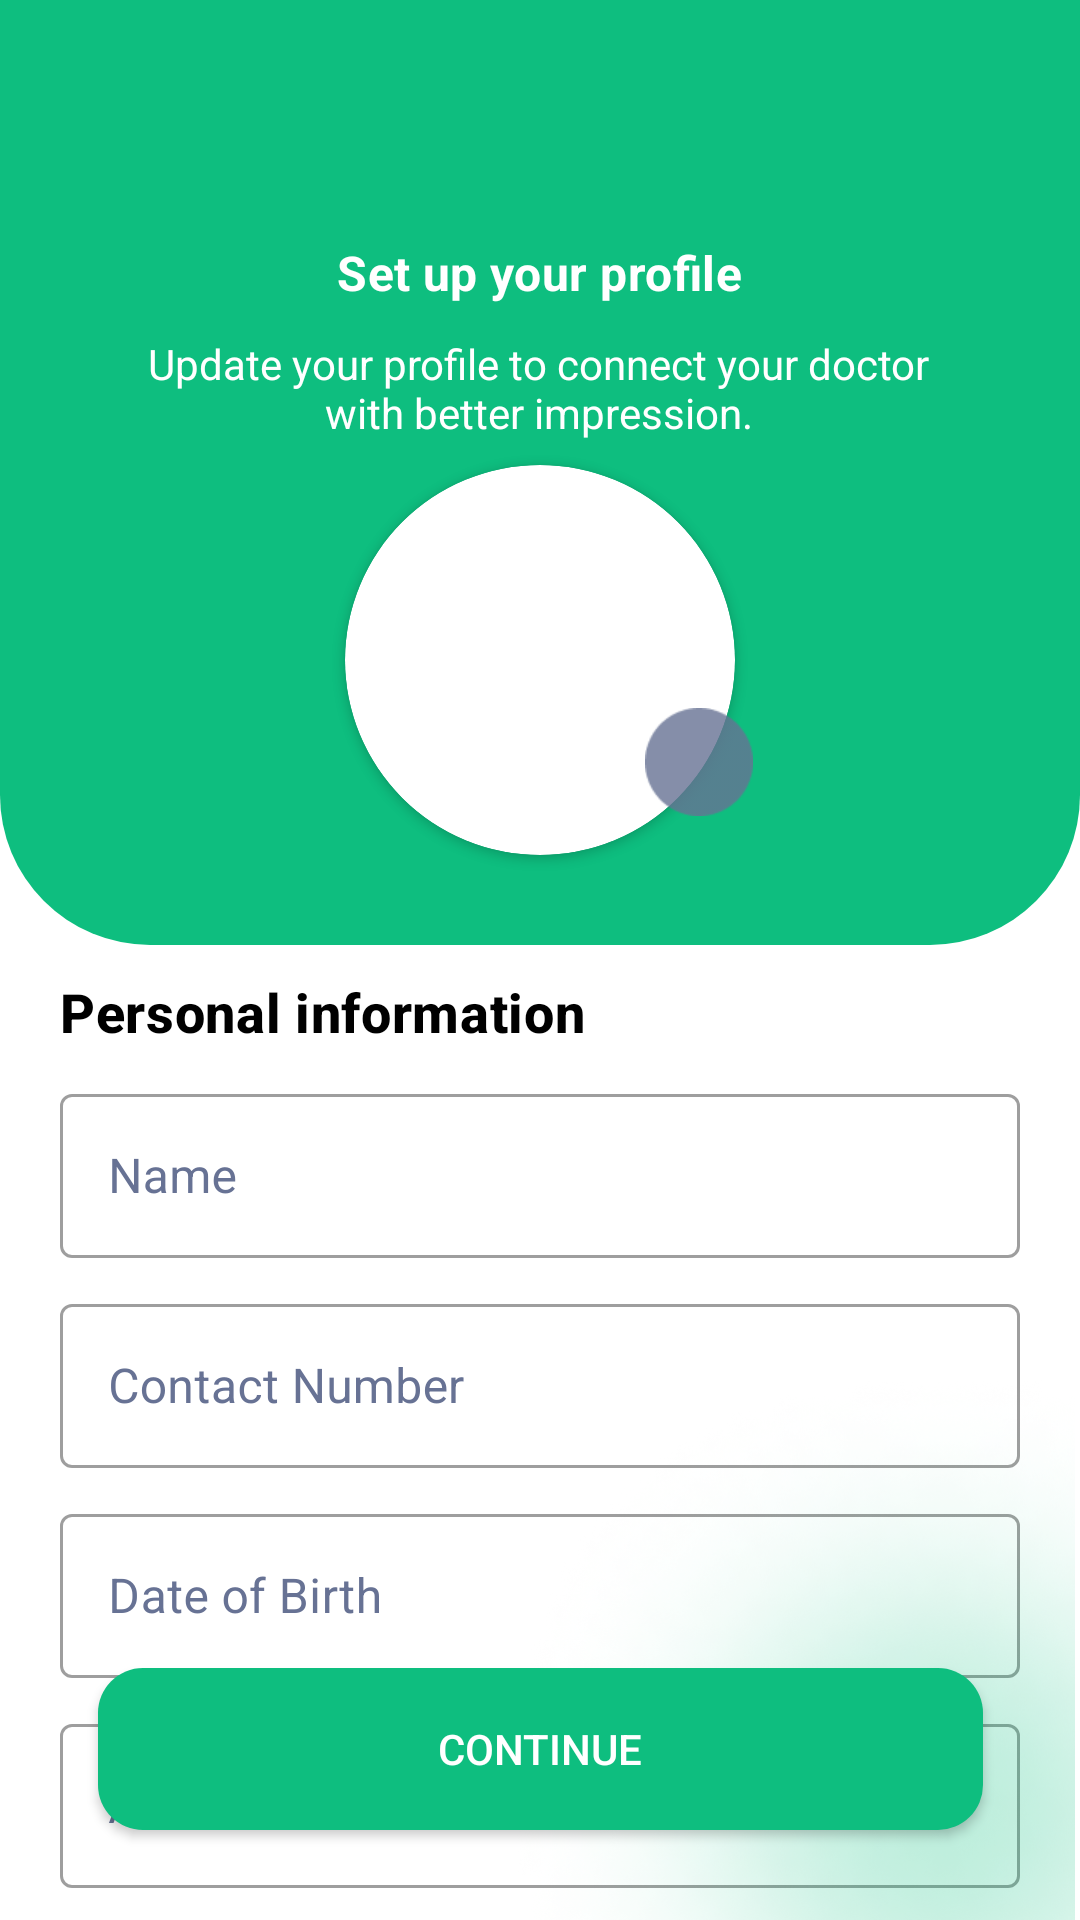

This screen was rendered from an Android layout file. Write that file and the resources it references.
<!-- AndroidManifest.xml: application theme Theme.DoctorDigital -->
<!-- res/layout/activity_profile_login_screen.xml -->
<?xml version="1.0" encoding="utf-8"?>
<androidx.constraintlayout.widget.ConstraintLayout xmlns:android="http://schemas.android.com/apk/res/android"
    xmlns:app="http://schemas.android.com/apk/res-auto"
    xmlns:tools="http://schemas.android.com/tools"
    android:layout_width="match_parent"
    android:layout_height="match_parent"
    tools:context=".ui.ProfileLoginScreen">


    <ImageView
        android:id="@+id/view_top"
        android:layout_width="match_parent"
        android:layout_height="315dp"
        android:src="@drawable/background_top_profile"
        app:layout_constraintEnd_toEndOf="parent"
        app:layout_constraintStart_toStartOf="parent"
        app:layout_constraintTop_toTopOf="parent" />

    <TextView
        android:id="@+id/text_title_profile"
        style="@style/TextAppearance.MaterialComponents.Subtitle1"
        android:layout_width="wrap_content"
        android:layout_height="wrap_content"
        android:layout_marginTop="80dp"
        android:text="@string/set_up_your_profile"
        android:textColor="@color/white"
        android:textSize="16sp"
        android:textStyle="bold"
        app:layout_constraintEnd_toEndOf="parent"
        app:layout_constraintStart_toStartOf="parent"
        app:layout_constraintTop_toTopOf="parent" />

    <TextView
        android:layout_width="269dp"
        android:layout_height="46dp"
        android:layout_marginLeft="39dp"
        android:layout_marginTop="10dp"
        android:layout_marginRight="40dp"
        android:text="@string/description_profile"
        android:textAlignment="center"
        android:textColor="@color/white"
        android:textSize="14sp"
        app:layout_constraintEnd_toEndOf="parent"
        app:layout_constraintStart_toStartOf="parent"
        app:layout_constraintTop_toBottomOf="@+id/text_title_profile" />

    <androidx.cardview.widget.CardView
        android:id="@+id/card_profile_imagem"
        android:layout_width="130dp"
        android:layout_height="130dp"
        android:layout_marginBottom="30dp"
        android:elevation="0dp"
        app:cardCornerRadius="130dp"
        app:layout_constraintBottom_toBottomOf="@id/view_top"
        app:layout_constraintLeft_toLeftOf="@id/view_top"
        app:layout_constraintRight_toRightOf="@id/view_top">

        <ImageView
            android:id="@+id/profile_imagem"
            android:layout_width="130dp"
            android:layout_height="130dp"
            android:layout_marginBottom="30dp"
            android:src="@drawable/icon_acount"
            android:scaleType="centerCrop"
            app:layout_constraintBottom_toBottomOf="@id/view_top"
            app:layout_constraintLeft_toLeftOf="@id/view_top"
            app:layout_constraintRight_toRightOf="@id/view_top" />

    </androidx.cardview.widget.CardView>

    <ImageView
        android:id="@+id/background_icon_camera"
        android:layout_width="36dp"
        android:layout_height="36dp"
        android:layout_marginLeft="100dp"
        android:layout_marginBottom="13dp"
        android:src="@drawable/icone_camera"
        android:elevation="2dp"
        app:layout_constraintBottom_toBottomOf="@id/card_profile_imagem"
        app:layout_constraintStart_toStartOf="@id/card_profile_imagem" />

    <ImageView
        android:id="@+id/icon_camera"
        android:layout_width="27dp"
        android:layout_height="27dp"
        android:elevation="2dp"
        android:src="@drawable/icon_camera"
        app:layout_constraintBottom_toBottomOf="@id/background_icon_camera"
        app:layout_constraintEnd_toEndOf="@id/background_icon_camera"
        app:layout_constraintStart_toStartOf="@id/background_icon_camera"
        app:layout_constraintTop_toTopOf="@id/background_icon_camera" />

    <TextView
        android:id="@+id/text_personal_information"
        style="@style/TextAppearance.MaterialComponents.Headline6"
        android:layout_width="wrap_content"
        android:layout_height="wrap_content"
        android:layout_marginLeft="20dp"
        android:layout_marginTop="10dp"
        android:text="@string/personal_information"
        android:textColor="@color/black"
        android:textSize="18sp"
        android:textStyle="bold"
        app:layout_constraintStart_toStartOf="@id/view_top"
        app:layout_constraintTop_toBottomOf="@id/view_top" />

    <com.google.android.material.textfield.TextInputLayout
        android:id="@+id/profile_name"
        style="@style/Widget.MaterialComponents.TextInputLayout.OutlinedBox"
        android:layout_width="match_parent"
        android:layout_height="60dp"
        android:layout_marginLeft="20dp"
        android:layout_marginTop="10dp"
        android:layout_marginRight="20dp"
        android:background="@color/white"
        android:hint="Name"
        android:textColorHint="@color/cinza_chumbo"
        app:layout_constraintEnd_toEndOf="parent"
        app:layout_constraintStart_toStartOf="parent"
        app:layout_constraintTop_toBottomOf="@+id/text_personal_information">

        <com.google.android.material.textfield.TextInputEditText
            android:id="@+id/input_name"
            android:layout_width="match_parent"
            android:layout_height="match_parent"
            android:inputType="textPersonName" />

    </com.google.android.material.textfield.TextInputLayout>

    <com.google.android.material.textfield.TextInputLayout
        android:id="@+id/profile_number"
        style="@style/Widget.MaterialComponents.TextInputLayout.OutlinedBox"
        android:layout_width="match_parent"
        android:layout_height="60dp"
        android:layout_marginLeft="20dp"
        android:layout_marginTop="10dp"
        android:layout_marginRight="20dp"
        android:background="@color/white"
        android:hint="Contact Number"
        android:textColorHint="@color/cinza_chumbo"
        app:endIconDrawable="@drawable/icon_edit"
        app:endIconMode="custom"
        app:layout_constraintEnd_toEndOf="parent"
        app:layout_constraintStart_toStartOf="parent"
        app:layout_constraintTop_toBottomOf="@+id/profile_name">

        <com.google.android.material.textfield.TextInputEditText
            android:id="@+id/input_phone"
            android:layout_width="match_parent"
            android:layout_height="match_parent"
            android:inputType="phone" />

    </com.google.android.material.textfield.TextInputLayout>

    <com.google.android.material.textfield.TextInputLayout
        android:id="@+id/profile_birthday"
        style="@style/Widget.MaterialComponents.TextInputLayout.OutlinedBox"
        android:layout_width="match_parent"
        android:layout_height="60dp"
        android:layout_marginLeft="20dp"
        android:layout_marginTop="10dp"
        android:layout_marginRight="20dp"
        android:background="@color/white"
        android:hint="Date of Birth"
        android:textColorHint="@color/cinza_chumbo"
        app:endIconDrawable="@drawable/icon_edit"
        app:endIconMode="custom"
        app:layout_constraintEnd_toEndOf="parent"
        app:layout_constraintStart_toStartOf="parent"
        app:layout_constraintTop_toBottomOf="@+id/profile_number">

        <com.google.android.material.textfield.TextInputEditText
            android:id="@+id/input_day_birth"
            android:layout_width="match_parent"
            android:layout_height="match_parent"
            android:inputType="date" />

    </com.google.android.material.textfield.TextInputLayout>

    <com.google.android.material.textfield.TextInputLayout
        android:id="@+id/profile_localization"
        style="@style/Widget.MaterialComponents.TextInputLayout.OutlinedBox"
        android:layout_width="match_parent"
        android:layout_height="60dp"
        android:layout_marginLeft="20dp"
        android:layout_marginTop="10dp"
        android:layout_marginRight="20dp"
        android:background="@color/white"
        android:hint="Add Details"
        android:textColorHint="@color/cinza_chumbo"
        app:layout_constraintEnd_toEndOf="parent"
        app:layout_constraintStart_toStartOf="parent"
        app:layout_constraintTop_toBottomOf="@+id/profile_birthday">

        <com.google.android.material.textfield.TextInputEditText
            android:id="@+id/input_localization"
            android:layout_width="match_parent"
            android:layout_height="match_parent"
            android:inputType="textPostalAddress" />

    </com.google.android.material.textfield.TextInputLayout>

    <androidx.appcompat.widget.AppCompatButton
        android:id="@+id/btn_onboarding"
        android:layout_width="295dp"
        android:layout_height="54dp"
        android:layout_marginBottom="30dp"
        android:background="@drawable/button_background"
        android:text="@string/cont"
        android:textColor="@color/white"
        app:layout_constraintBottom_toBottomOf="parent"
        app:layout_constraintEnd_toEndOf="parent"
        app:layout_constraintStart_toStartOf="parent" />

    <ImageView
        android:layout_width="200dp"
        android:layout_height="190dp"
        android:layout_marginTop="80dp"
        android:src="@drawable/elipse_background_green"
        app:layout_constraintBottom_toBottomOf="parent"
        app:layout_constraintRight_toRightOf="parent" />

    <FrameLayout
        android:id="@+id/loading"
        android:layout_width="wrap_content"
        android:layout_height="wrap_content"
        android:background="@color/white"
        android:padding="16dp"
        android:visibility="gone"
        app:layout_constraintBottom_toBottomOf="parent"
        app:layout_constraintEnd_toEndOf="parent"
        app:layout_constraintStart_toStartOf="parent"
        app:layout_constraintTop_toTopOf="parent">

        <ProgressBar
            android:layout_width="wrap_content"
            android:layout_height="wrap_content" />
    </FrameLayout>

</androidx.constraintlayout.widget.ConstraintLayout>
<!-- resources referenced by this layout -->
<resources>
  <color name="black">#FF000000</color>
  <color name="cinza_chumbo">#677294</color>
  <color name="white">#FFFFFFFF</color>
  <!-- drawable background_top_profile (drawable) -->
  <?xml version="1.0" encoding="utf-8"?>
  <shape xmlns:android="http://schemas.android.com/apk/res/android"
      android:shape="rectangle">
      <solid android:color="@color/green_olive"></solid>
      <corners
          android:bottomLeftRadius="50dp"
          android:bottomRightRadius="50dp" />
  </shape>
  <!-- drawable button_background (drawable) -->
  <?xml version="1.0" encoding="utf-8"?>
  <shape xmlns:android="http://schemas.android.com/apk/res/android">
      <corners android:radius="15dp"></corners>
      <solid android:color="@color/green_olive"></solid>
  </shape>
  <!-- drawable elipse_background_green: png bitmap (drawable-v24, 235771 bytes) -->
  <!-- drawable icone_camera: png bitmap (drawable, 829 bytes) -->
  <string name="cont">Continue</string>
  <string name="description_profile">Update your profile to connect your doctor with better impression.</string>
  <string name="personal_information">Personal information</string>
  <string name="set_up_your_profile">Set up your profile</string>
  <style name="Theme.DoctorDigital" parent="Theme.MaterialComponents.DayNight.NoActionBar">
          
          <item name="colorPrimary">@color/green_olive</item>
          <item name="colorPrimaryVariant">@color/green</item>
          <item name="colorOnPrimary">@color/white</item>
          
          <item name="colorSecondary">@color/teal_200</item>
          <item name="colorSecondaryVariant">@color/teal_700</item>
          <item name="colorOnSecondary">@color/black</item>
          
          <item name="android:statusBarColor" tools:targetApi="l">?attr/colorPrimaryVariant</item>
          
          <item name="bottomSheetDialogTheme">@style/AppBottomSheetDialogTheme</item>
      </style>
  <color name="green_olive">#0EBE7F</color>
  <color name="green">#43a047</color>
  <color name="teal_200">#FF03DAC5</color>
  <color name="teal_700">#FF018786</color>
  <style name="AppBottomSheetDialogTheme" parent="Theme.MaterialComponents.Light.BottomSheetDialog">
          <item name="bottomSheetStyle">@style/CustomBottomSheetStyle</item>
      </style>
  <style name="CustomBottomSheetStyle" parent="Widget.Design.BottomSheet.Modal">
          <item name="android:background">@drawable/background_dialog</item>
      </style>
  <!-- drawable background_dialog (drawable) -->
  <?xml version="1.0" encoding="utf-8"?>
  <shape xmlns:android="http://schemas.android.com/apk/res/android"
      android:shape="rectangle">
      <solid android:color="@color/white"></solid>
      <corners android:topLeftRadius="50dp"
          android:topRightRadius="50dp"/>
  
  </shape>
</resources>
